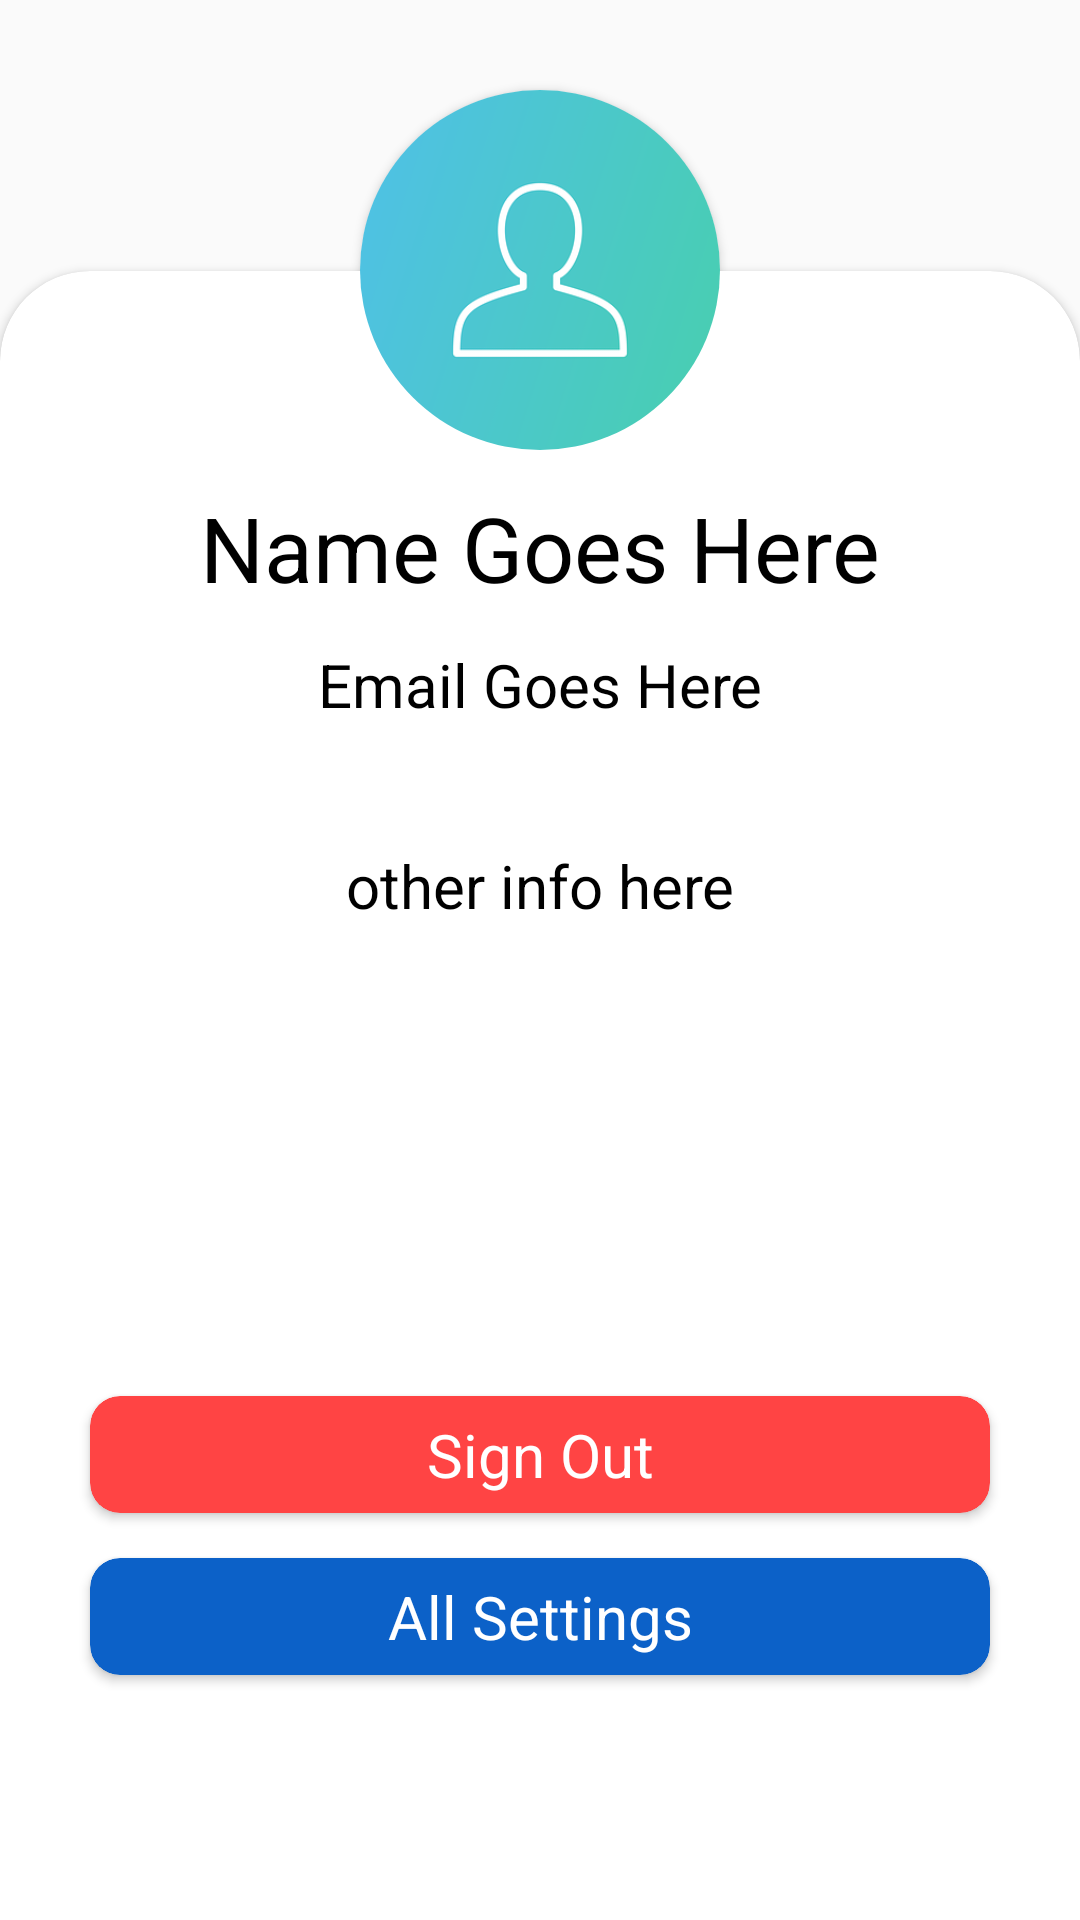

Here is an Android app screen rendered from its layout file. Give the layout XML and the strings, colors and styles it references.
<!-- AndroidManifest.xml: application theme AppTheme -->
<!-- res/layout/sign_out_dialog.xml -->
<?xml version="1.0" encoding="utf-8"?>
<RelativeLayout xmlns:android="http://schemas.android.com/apk/res/android"
    android:layout_width="500dp"
    android:layout_height="match_parent"
    xmlns:app="http://schemas.android.com/apk/res-auto"
    android:id="@+id/layout"
    android:layout_gravity="center_horizontal">

    <androidx.cardview.widget.CardView
        android:layout_width="match_parent"
        android:layout_height="match_parent"
        android:layout_centerHorizontal="true"
        app:cardCornerRadius="30dp"
        android:layout_below="@id/image_card"
        android:layout_marginTop="-60dp"
        android:layout_marginBottom="-60dp"
        android:id="@+id/card"
        app:cardBackgroundColor="@android:color/white">
        <RelativeLayout
            android:layout_width="match_parent"
            android:layout_height="wrap_content"
            android:layout_marginVertical="60dp"
            android:orientation="vertical">
            <ScrollView
                android:layout_width="match_parent"
                android:layout_height="300dp"
                android:id="@+id/scrollview">
                <LinearLayout
                    android:layout_width="match_parent"
                    android:layout_height="300dp"
                    android:orientation="vertical">
                <TextView
                    android:layout_width="match_parent"
                    android:layout_height="wrap_content"
                    android:layout_marginHorizontal="30dp"
                    android:layout_marginVertical="12dp"
                    android:textSize="30sp"
                    android:text="Name Goes Here"
                    android:textColor="@android:color/black"
                    android:textAlignment="center"
                    android:id="@+id/name"/>
                    <TextView
                        android:layout_width="match_parent"
                        android:layout_height="wrap_content"
                        android:layout_marginHorizontal="30dp"
                        android:textSize="20sp"
                        android:text="Email Goes Here"
                        android:textColor="@android:color/black"
                        android:textAlignment="center"
                        android:id="@+id/email"/>
                    <TextView
                        android:layout_width="match_parent"
                        android:layout_height="wrap_content"
                        android:layout_marginHorizontal="30dp"
                        android:layout_marginTop="40dp"
                        android:textSize="20sp"
                        android:text="other info here"
                        android:textColor="@android:color/black"
                        android:textAlignment="center"
                        android:id="@+id/info"/>
                </LinearLayout>
            </ScrollView>
            <androidx.cardview.widget.CardView
                android:layout_width="match_parent"
                android:layout_height="wrap_content"
                android:layout_below="@id/scrollview"
                android:layout_marginVertical="15dp"
                android:layout_marginHorizontal="30dp"
                android:clickable="true"
                android:focusable="true"
                android:foreground="@drawable/selectable_background"
                app:cardBackgroundColor="@android:color/holo_red_light"
                android:id="@+id/sign_out"
                app:cardCornerRadius="10dp">
                <TextView
                    android:layout_width="match_parent"
                    android:layout_height="wrap_content"
                    android:textAlignment="center"
                    android:padding="6dp"
                    android:textColor="@android:color/white"
                    android:textSize="20sp"
                    android:text="Sign Out"/>
            </androidx.cardview.widget.CardView>
            <androidx.cardview.widget.CardView
                android:layout_width="match_parent"
                android:layout_height="wrap_content"
                android:layout_below="@id/sign_out"
                android:layout_marginBottom="15dp"
                android:layout_marginHorizontal="30dp"
                android:clickable="true"
                android:focusable="true"
                android:foreground="@drawable/selectable_background"
                app:cardBackgroundColor="#0C61C8"
                android:id="@+id/all_settings"
                app:cardCornerRadius="10dp">
                <TextView
                    android:layout_width="match_parent"
                    android:layout_height="wrap_content"
                    android:textAlignment="center"
                    android:padding="6dp"
                    android:textColor="@android:color/white"
                    android:textSize="20sp"
                    android:text="All Settings"/>
            </androidx.cardview.widget.CardView>
        </RelativeLayout>
    </androidx.cardview.widget.CardView>
    <androidx.cardview.widget.CardView
        android:layout_width="120dp"
        android:layout_height="120dp"
        android:layout_centerHorizontal="true"
        android:layout_marginTop="30dp"
        app:cardCornerRadius="60dp"
        android:id="@+id/image_card">
        <ImageView
            android:layout_width="match_parent"
            android:layout_height="match_parent"
            android:src="@drawable/blank_profile"
            android:id="@+id/profile_image"/>
    </androidx.cardview.widget.CardView>
</RelativeLayout>
<!-- resources referenced by this layout -->
<resources>
  <!-- drawable blank_profile: jpg bitmap (drawable, 10940 bytes) -->
  <!-- drawable selectable_background (drawable) -->
  <?xml version="1.0" encoding="utf-8"?>
  <selector xmlns:android="http://schemas.android.com/apk/res/android">
      <item android:state_focused="true"
          android:drawable="@drawable/borders"/>
  
  </selector>
  <style name="AppTheme" parent="Theme.AppCompat.Light.DarkActionBar">
          
          <item name="colorPrimary">@color/colorPrimary</item>
          <item name="colorPrimaryDark">@color/colorPrimaryDark</item>
          <item name="colorAccent">@color/colorAccent</item>
          <item name="android:windowContentTransitions">true</item>
      </style>
  <!-- drawable borders (drawable) -->
  <?xml version="1.0" encoding="utf-8"?>
  <shape xmlns:android="http://schemas.android.com/apk/res/android">
      <stroke
          android:width="5dp"
          android:color="#FFCA2B"/>
  </shape>
  <color name="colorPrimary">#6200EE</color>
  <color name="colorPrimaryDark">#3700B3</color>
  <color name="colorAccent">#03DAC5</color>
</resources>
